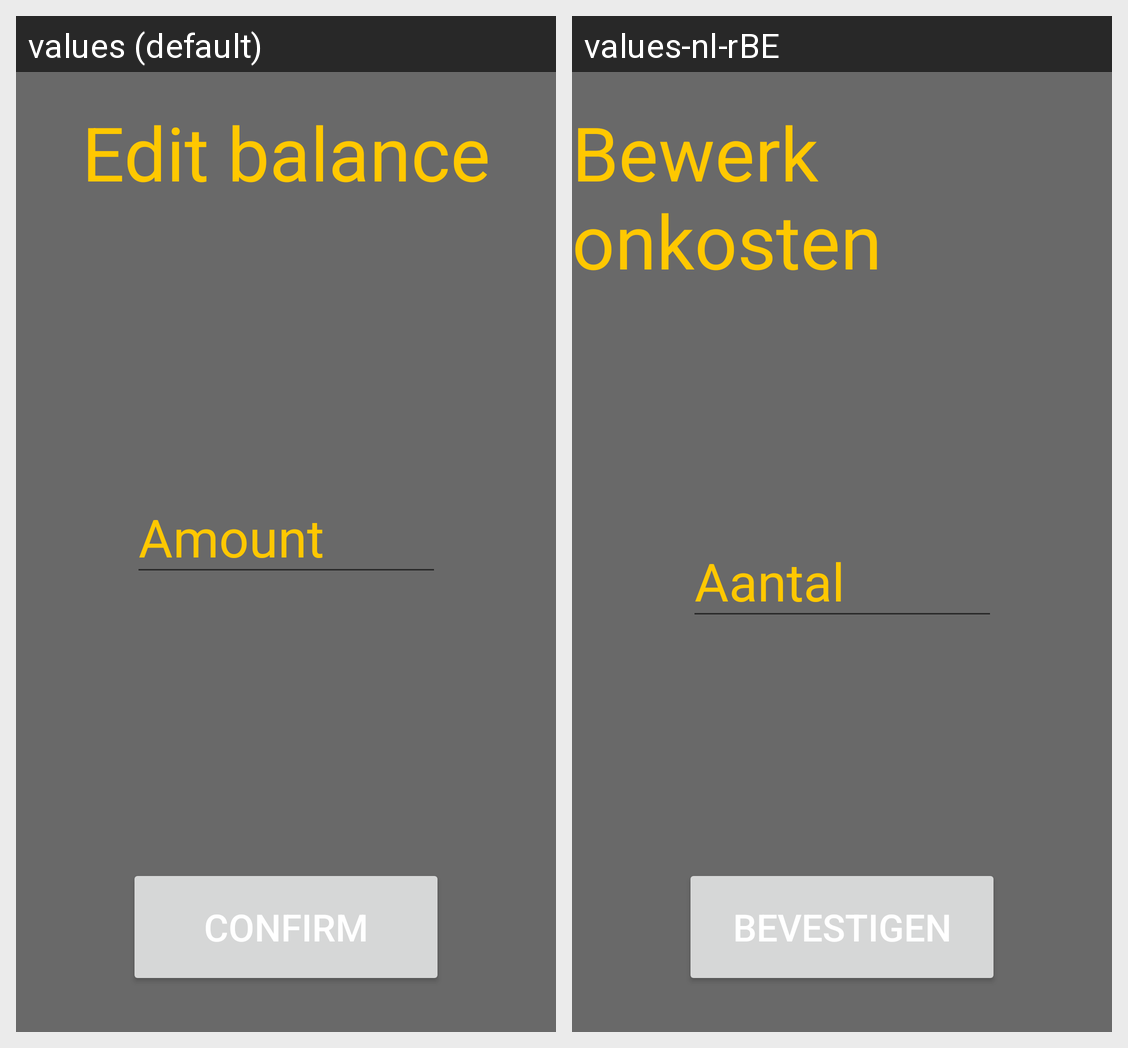

This grid shows one Android layout under two languages. Give, for every string resource on the screen, its name, the default text and each shown locale's text.
Android screen res/layout/edit_balance_menu.xml rendered under 2 locales, left to right: values (default), values-nl-rBE. Device: Nexus 5 (rendered at 1080×1920; each locale shown at half size, 540×960, under a caption strip naming it); theme Theme.DrinkRegisterApp.
Strings drawn on this screen, with the default value and each locale's value (text and hints the layout hard-codes, and strings that could not be matched under every locale, appear in the picture but are not listed):

edit_balance
  values: Edit balance
  values-nl-rBE: Bewerk onkosten

change_balance
  values: Amount
  values-nl-rBE: Aantal

confirm
  values: Confirm
  values-nl-rBE: Bevestigen
